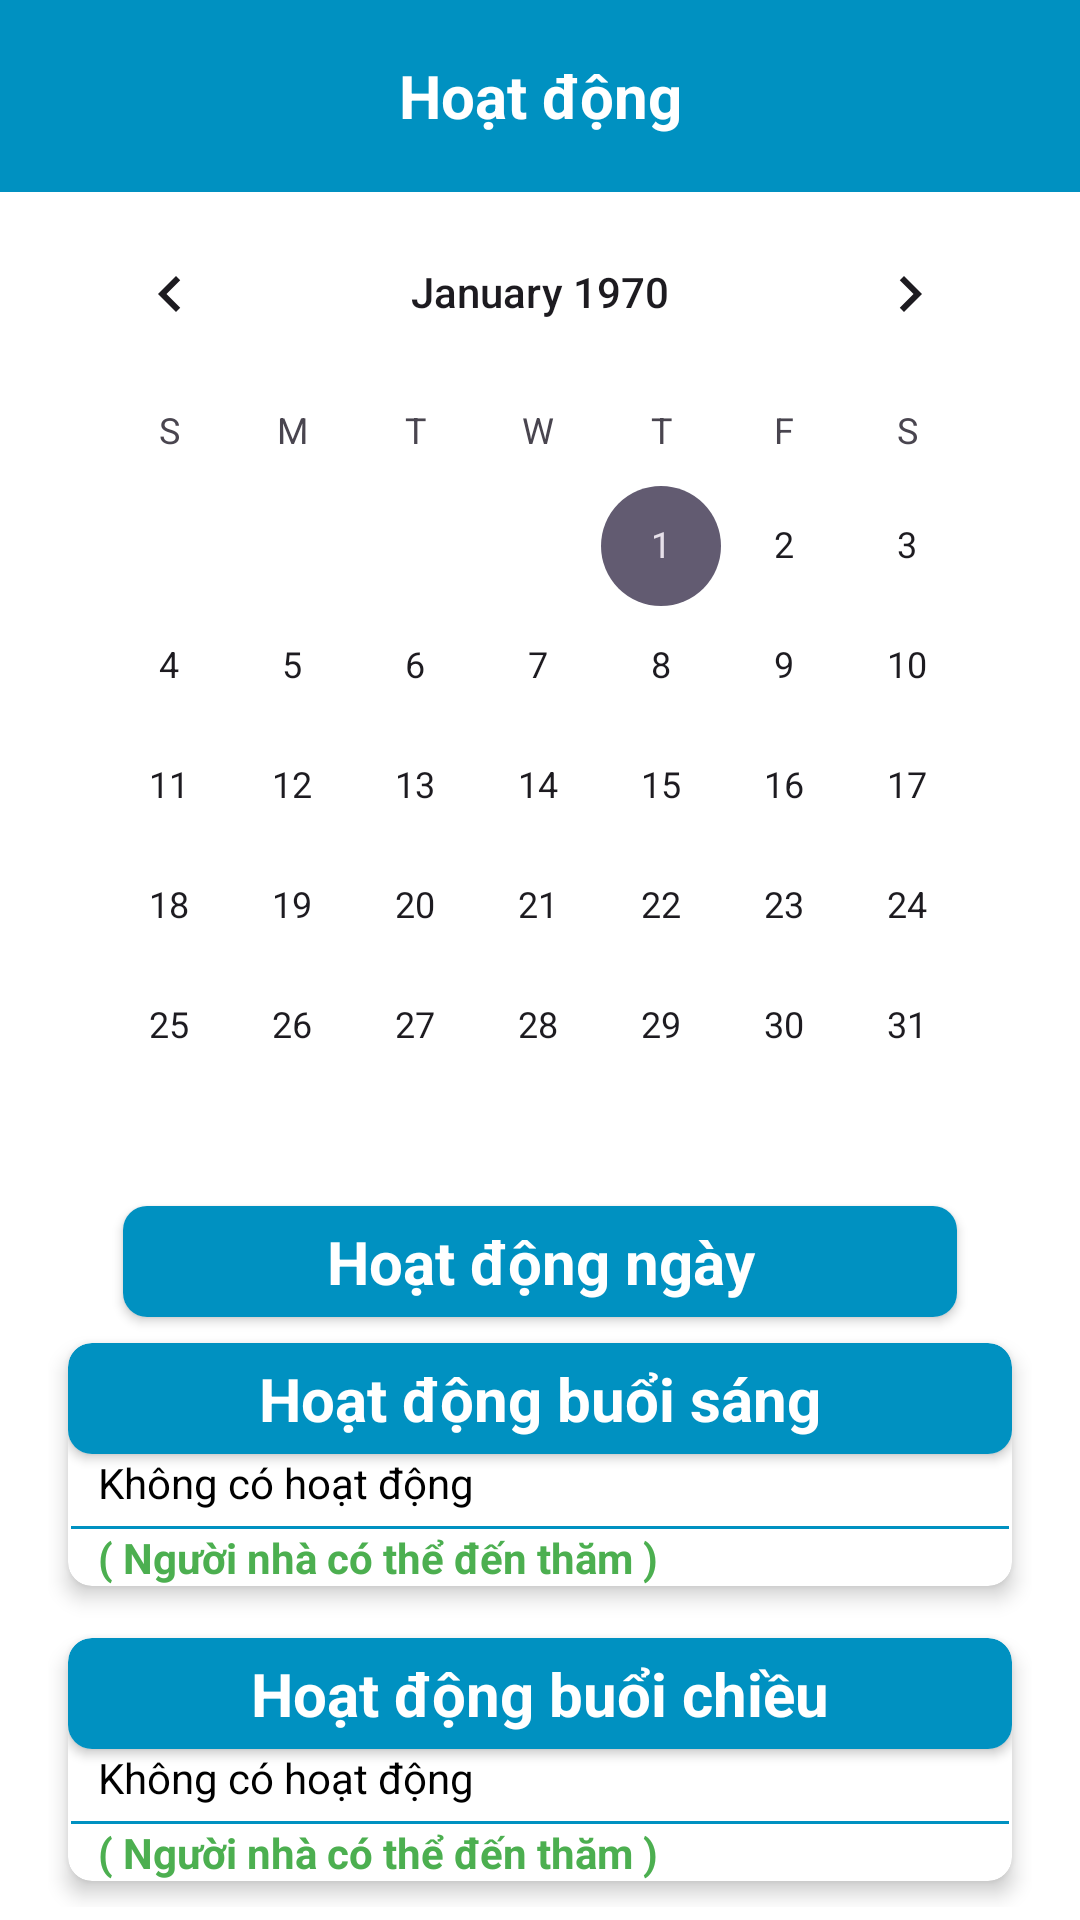

Android layout source for this screen:
<!-- AndroidManifest.xml: application theme Theme.NursingHome_Android -->
<!-- res/layout/activity_docter_action.xml -->
<?xml version="1.0" encoding="utf-8"?>
<LinearLayout xmlns:android="http://schemas.android.com/apk/res/android"
    xmlns:app="http://schemas.android.com/apk/res-auto"
    xmlns:tools="http://schemas.android.com/tools"
    android:layout_width="match_parent"
    android:layout_height="match_parent"
    android:orientation="vertical"
    tools:context=".DocterActivity.DocterActionActivity">

    <androidx.appcompat.widget.Toolbar
        android:id="@+id/toolbarDocterAction"
        android:layout_width="match_parent"
        android:layout_height="?attr/actionBarSize"
        android:background="@color/colorPrimary"
        android:elevation="4dp"
        android:theme="@style/ThemeOverlay.AppCompat.ActionBar">

        <TextView
            android:layout_width="wrap_content"
            android:layout_height="wrap_content"
            android:layout_gravity="center"
            android:text="Hoạt động"
            android:textColor="@color/white"
            android:textColorHint="@color/white"
            android:textSize="20dp"
            android:textStyle="bold" />

    </androidx.appcompat.widget.Toolbar>
    

    <ScrollView
        android:layout_width="match_parent"
        android:layout_height="match_parent">

        <LinearLayout
            android:layout_width="match_parent"
            android:layout_height="match_parent"
            android:layout_marginLeft="16dp"
            android:layout_marginRight="16dp"
            android:orientation="vertical">

            <CalendarView
                android:id="@+id/datePickerActionFrament"
                android:layout_width="wrap_content"
                android:layout_height="wrap_content"
                android:layout_gravity="center" />

            <androidx.cardview.widget.CardView
                android:layout_width="match_parent"
                android:layout_height="wrap_content"
                android:layout_marginLeft="25dp"
                android:layout_marginRight="25dp"
                app:cardCornerRadius="8dp"
                app:cardElevation="2dp">

                <TextView
                    android:id="@+id/tvdateOfAction"
                    android:layout_width="match_parent"
                    android:layout_height="wrap_content"
                    android:layout_gravity="center"
                    android:background="@color/colorPrimary"
                    android:gravity="center"

                    android:padding="5dp"
                    android:text="Hoạt động ngày"
                    android:textColor="@color/white"
                    android:textSize="20sp"
                    android:textStyle="bold" />
            </androidx.cardview.widget.CardView>

            <androidx.cardview.widget.CardView
                android:id="@+id/cardViewMorning"
                android:layout_width="match_parent"
                android:layout_height="wrap_content"
                app:cardBackgroundColor="@color/white"

                app:cardCornerRadius="8dp"
                app:cardElevation="4dp"
                app:cardPreventCornerOverlap="true"
                app:cardUseCompatPadding="true">

                
                <LinearLayout
                    android:layout_width="match_parent"
                    android:layout_height="wrap_content"
                    android:background="@drawable/background_custom"
                    android:orientation="horizontal">


                    <LinearLayout
                        android:layout_width="match_parent"
                        android:layout_height="wrap_content"
                        android:orientation="vertical">

                        <androidx.cardview.widget.CardView
                            android:layout_width="match_parent"
                            android:layout_height="wrap_content"
                            app:cardCornerRadius="8dp"
                            app:cardElevation="2dp">

                            <TextView
                                android:layout_width="match_parent"
                                android:layout_height="wrap_content"
                                android:layout_gravity="center"
                                android:background="@color/colorPrimary"
                                android:gravity="center"

                                android:padding="5dp"
                                android:text="Hoạt động buổi sáng"
                                android:textColor="@color/white"
                                android:textSize="20sp"
                                android:textStyle="bold" />
                        </androidx.cardview.widget.CardView>

                        <TextView
                            android:id="@+id/tvActionMorning"
                            android:layout_width="match_parent"
                            android:layout_height="wrap_content"
                            android:layout_marginLeft="10dp"
                            android:text="Không có hoạt động" />

                        <View
                            android:layout_width="match_parent"
                            android:layout_height="1dp"
                            android:layout_marginLeft="1dp"
                            android:layout_marginTop="5dp"
                            android:layout_marginRight="1dp"
                            android:background="@color/colorPrimary" />

                        <TextView
                            android:id="@+id/tvIsVistAbleMorning"
                            android:layout_width="match_parent"
                            android:layout_height="wrap_content"
                            android:layout_marginLeft="10dp"
                            android:text="( Người nhà có thể đến thăm )"
                            android:textColor="@color/green"
                            android:textStyle="bold" />

                    </LinearLayout>
                </LinearLayout>
            </androidx.cardview.widget.CardView>

            <androidx.cardview.widget.CardView
                android:id="@+id/cardViewAfternoon"
                android:layout_width="match_parent"
                android:layout_height="wrap_content"
                app:cardBackgroundColor="@color/white"
                app:cardCornerRadius="8dp"
                app:cardElevation="4dp"
                app:cardPreventCornerOverlap="true"
                app:cardUseCompatPadding="true">

                
                <LinearLayout
                    android:layout_width="match_parent"
                    android:layout_height="wrap_content"
                    android:background="@drawable/background_custom"
                    android:orientation="horizontal">

                    <LinearLayout
                        android:layout_width="match_parent"
                        android:layout_height="wrap_content"
                        android:orientation="vertical">

                        <androidx.cardview.widget.CardView
                            android:layout_width="match_parent"
                            android:layout_height="wrap_content"
                            app:cardCornerRadius="8dp"
                            app:cardElevation="2dp">

                            <TextView
                                android:layout_width="match_parent"
                                android:layout_height="wrap_content"
                                android:layout_gravity="center"
                                android:background="@color/colorPrimary"
                                android:gravity="center"
                                android:padding="5dp"
                                android:text="Hoạt động buổi chiều"
                                android:textColor="@color/white"
                                android:textSize="20sp"
                                android:textStyle="bold" />
                        </androidx.cardview.widget.CardView>


                        <TextView
                            android:id="@+id/tvActionAfternoon"
                            android:layout_width="match_parent"
                            android:layout_height="wrap_content"
                            android:layout_marginLeft="10dp"
                            android:text="Không có hoạt động" />

                        <View
                            android:layout_width="match_parent"
                            android:layout_height="1dp"
                            android:layout_marginLeft="1dp"
                            android:layout_marginTop="5dp"
                            android:layout_marginRight="1dp"
                            android:background="@color/colorPrimary" />

                        <TextView
                            android:id="@+id/tvIsVistAbleAfternoon"
                            android:layout_width="match_parent"
                            android:layout_height="wrap_content"
                            android:layout_marginLeft="10dp"
                            android:text="( Người nhà có thể đến thăm )"
                            android:textColor="@color/green"
                            android:textStyle="bold" />

                    </LinearLayout>
                </LinearLayout>
            </androidx.cardview.widget.CardView>
        </LinearLayout>

    </ScrollView>

</LinearLayout>
<!-- resources referenced by this layout -->
<resources>
  <color name="colorPrimary">#0091c1</color>
  <color name="green">#4CAF50</color>
  <color name="white">#FFFFFFFF</color>
  <style name="Theme.NursingHome_Android" parent="Base.Theme.NursingHome_Android" />
  <style name="Base.Theme.NursingHome_Android" parent="Theme.Material3.DayNight.NoActionBar">
          
          
          <item name="colorPrimary">@color/colorPrimary</item>
          <item name="colorPrimaryDark">@color/white</item>
  
          
          <item name="android:textColor">#000000</item>
          <item name="android:windowBackground">@color/colorBackground</item>
      </style>
  <color name="colorBackground">#FFFFFF</color>
</resources>
